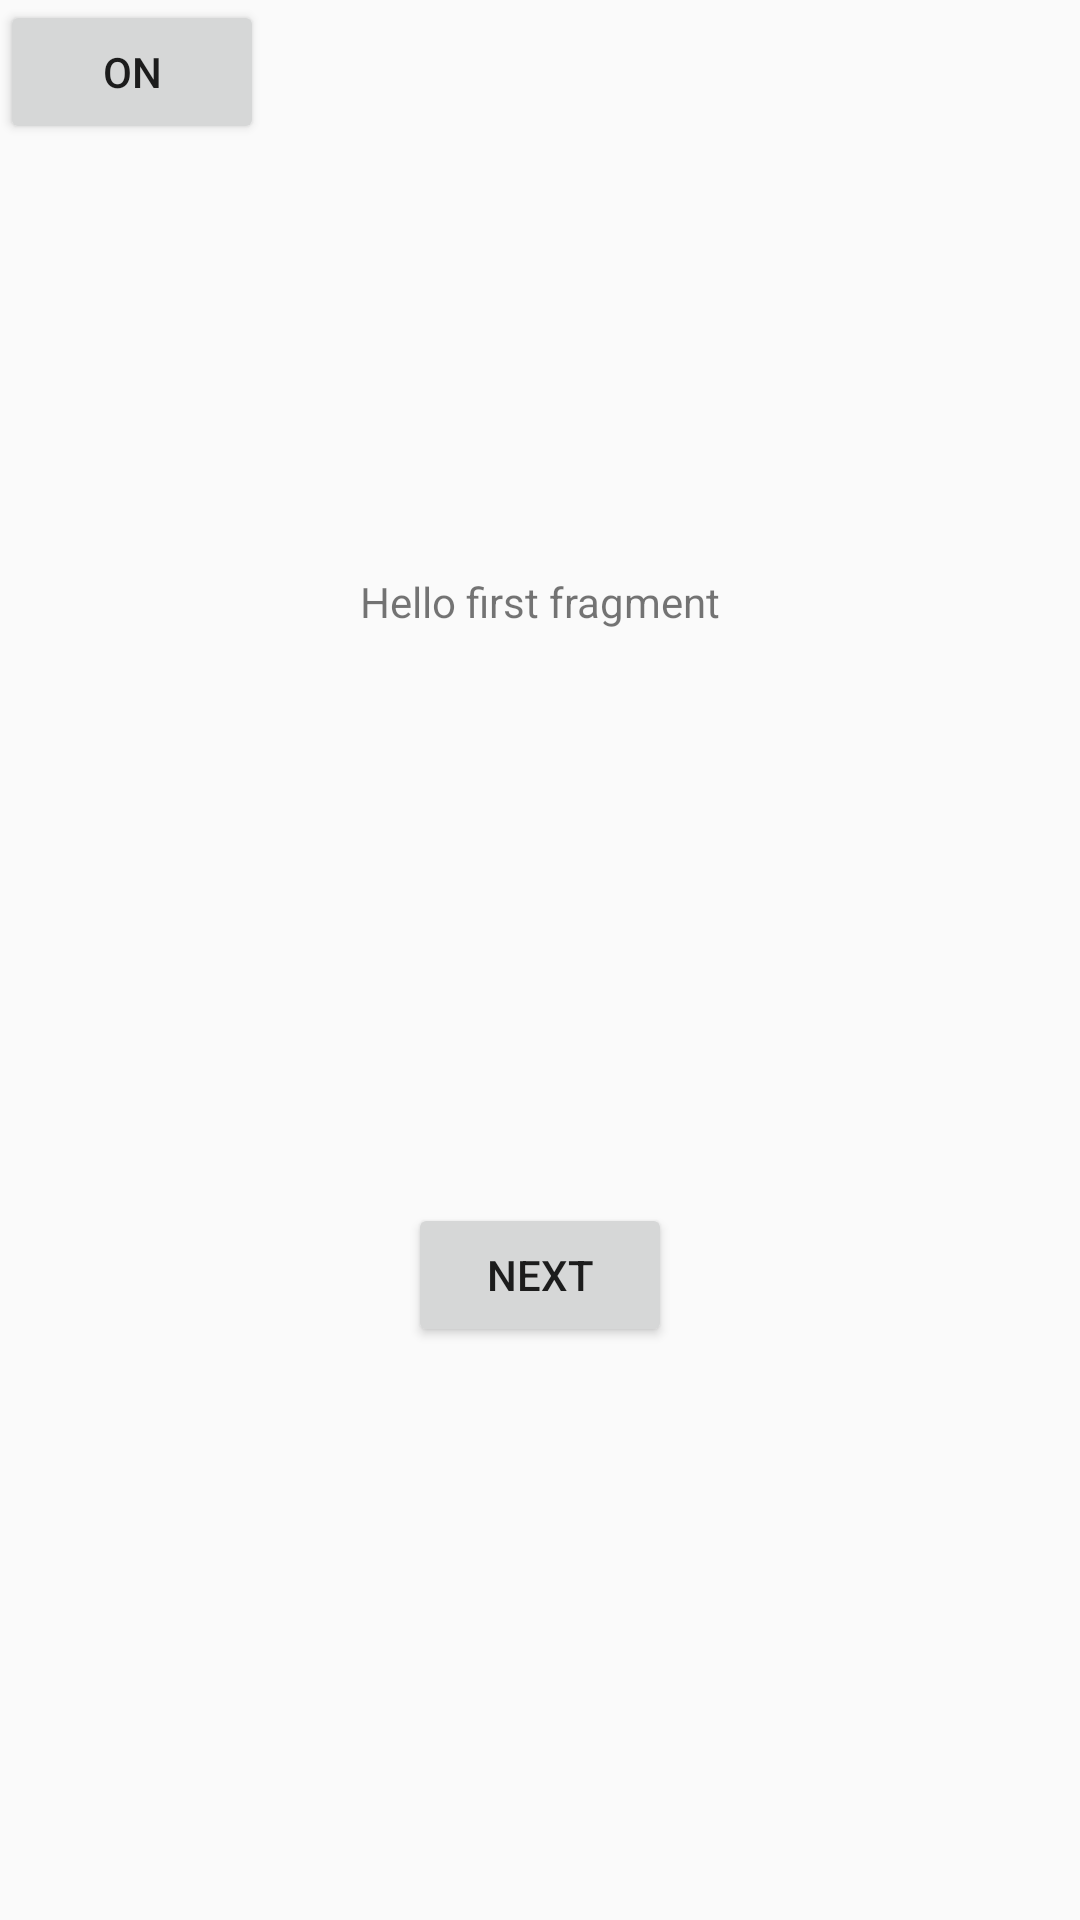

Write the Android layout XML for this screen, with the resource values it uses.
<!-- AndroidManifest.xml: application theme AppTheme -->
<!-- res/layout/fragment_first.xml -->
<?xml version="1.0" encoding="utf-8"?>
<androidx.constraintlayout.widget.ConstraintLayout xmlns:android="http://schemas.android.com/apk/res/android"
    xmlns:app="http://schemas.android.com/apk/res-auto"
    xmlns:tools="http://schemas.android.com/tools"
    android:layout_width="match_parent"
    android:layout_height="match_parent"
    tools:context=".FirstFragment">

    <Button
        android:id="@+id/button_first"
        android:layout_width="wrap_content"
        android:layout_height="wrap_content"
        android:text="@string/next"
        app:layout_constraintBottom_toBottomOf="parent"
        app:layout_constraintEnd_toEndOf="parent"
        app:layout_constraintStart_toStartOf="parent"
        app:layout_constraintTop_toBottomOf="@id/textview_first" />

    <TextView
        android:id="@+id/textview_first"
        android:layout_width="wrap_content"
        android:layout_height="wrap_content"
        android:text="@string/hello_first_fragment"
        app:layout_constraintBottom_toTopOf="@id/button_first"
        app:layout_constraintEnd_toEndOf="parent"
        app:layout_constraintStart_toStartOf="parent"
        app:layout_constraintTop_toTopOf="parent" />

    <Button
        android:id="@+id/onButton"
        android:layout_width="wrap_content"
        android:layout_height="wrap_content"
        android:text="on"
        tools:layout_editor_absoluteX="160dp"
        tools:layout_editor_absoluteY="349dp" />

</androidx.constraintlayout.widget.ConstraintLayout>
<!-- resources referenced by this layout -->
<resources>
  <string name="hello_first_fragment">Hello first fragment</string>
  <string name="next">Next</string>
  <style name="AppTheme" parent="Theme.AppCompat.Light.DarkActionBar">
          
          <item name="colorPrimary">@color/colorPrimary</item>
          <item name="colorPrimaryDark">@color/colorPrimaryDark</item>
          <item name="colorAccent">@color/colorAccent</item>
      </style>
  <!-- not gathered from this repository: default colours our renderer supplied (Android Studio template values) -->
  <color name="colorPrimary">#FF6200EE</color>
  <color name="colorPrimaryDark">#FF3700B3</color>
  <color name="colorAccent">#FF03DAC5</color>
</resources>
